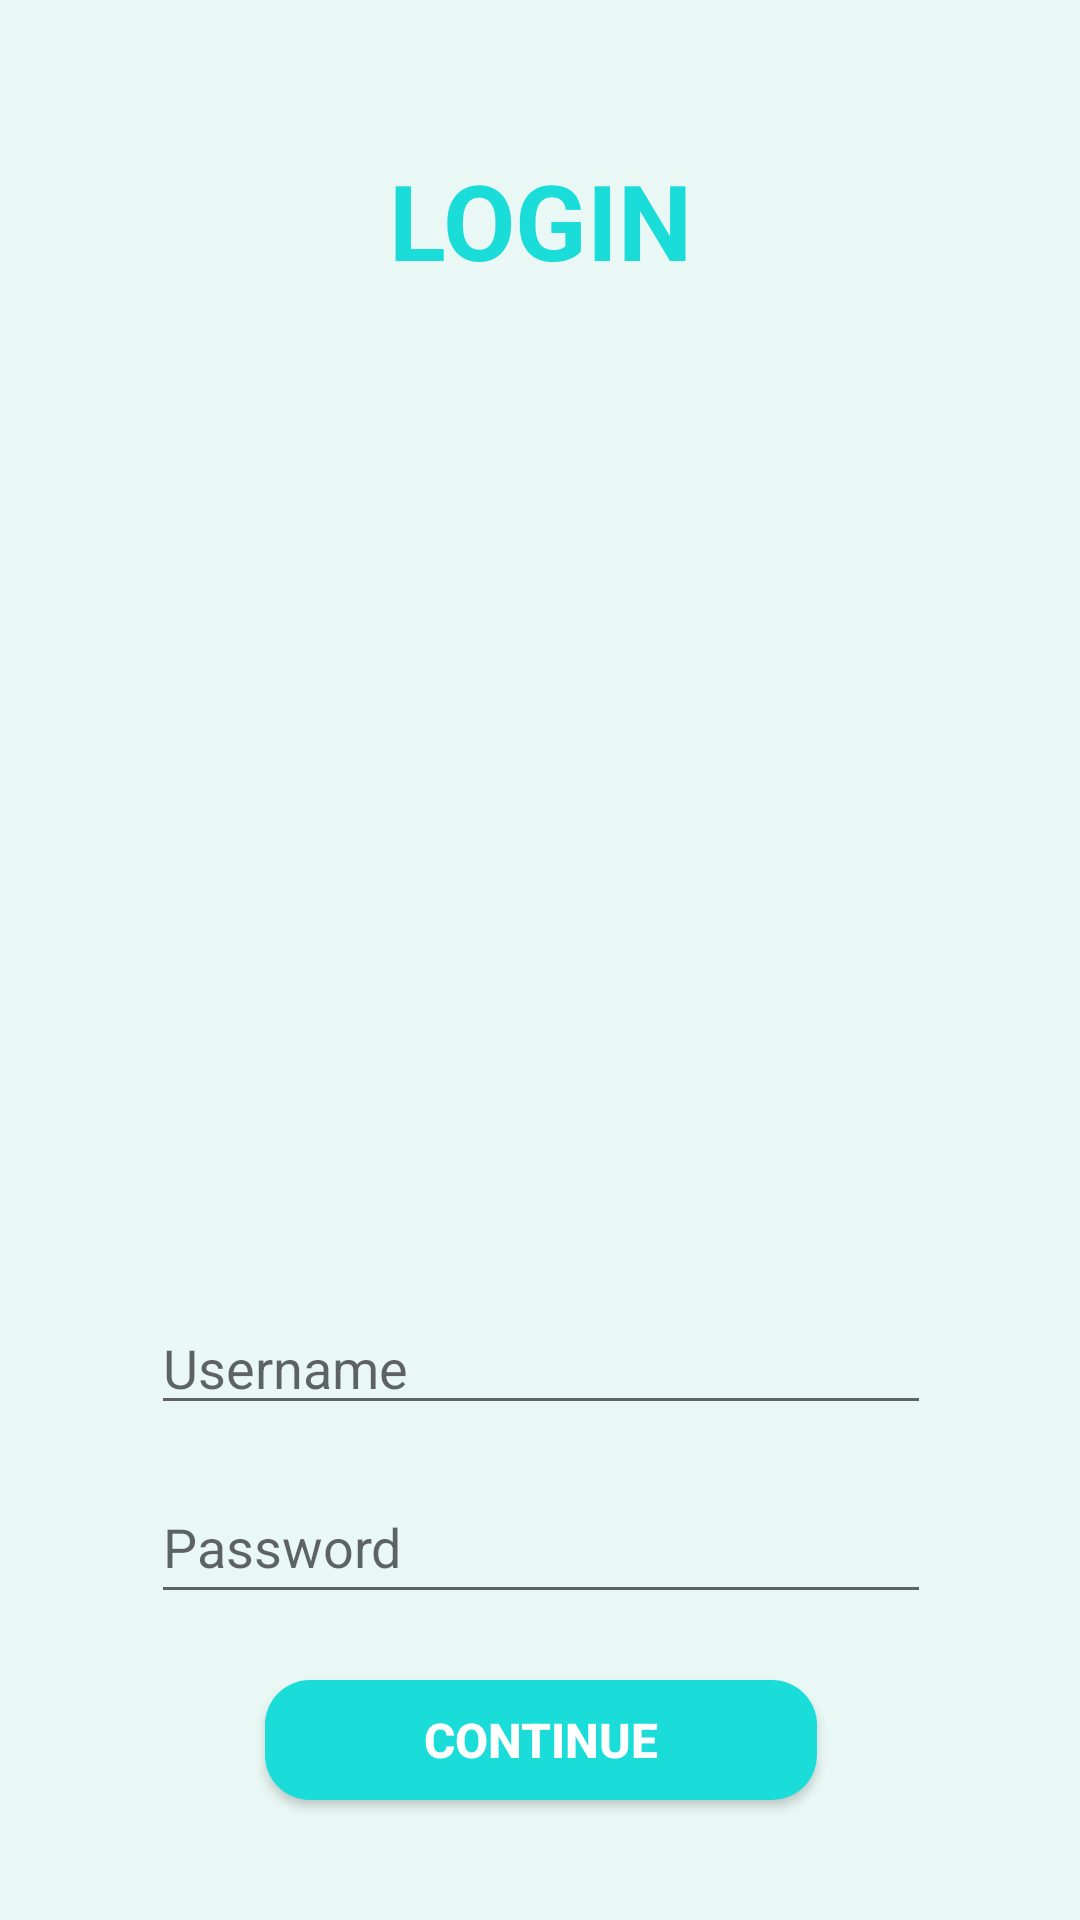

Here is an Android app screen rendered from its layout file. Give the layout XML and the strings, colors and styles it references.
<!-- AndroidManifest.xml: application theme Theme.MessQR -->
<!-- res/layout/activity_loginscreen.xml -->
<?xml version="1.0" encoding="utf-8"?>
<androidx.constraintlayout.widget.ConstraintLayout xmlns:android="http://schemas.android.com/apk/res/android"
    xmlns:app="http://schemas.android.com/apk/res-auto"
    xmlns:tools="http://schemas.android.com/tools"
    android:layout_width="match_parent"
    android:layout_height="match_parent"
    android:background="@color/dullCyan"
    tools:context=".LoginScreen">

    
    
    
    
    
    
    
    
    

    <ImageView
        android:id="@+id/imageView4"
        android:layout_width="291dp"
        android:layout_height="272dp"
        android:importantForAccessibility="no"
        android:layout_marginTop="45dp"
        app:layout_constraintEnd_toEndOf="@id/textView6"
        app:layout_constraintStart_toStartOf="@id/textView6"
        app:layout_constraintTop_toBottomOf="@id/textView6"
        app:srcCompat="@drawable/group_1"
        tools:layout_editor_absoluteX="120dp"
        tools:layout_editor_absoluteY="118dp" />

    <TextView
        android:id="@+id/textView6"
        android:layout_width="wrap_content"
        android:layout_height="wrap_content"
        android:layout_marginTop="50dp"
        android:background="@color/dullCyan"
        android:fontFamily="sans-serif"
        android:text="LOGIN"
        android:textColor="@color/Cyan"
        android:textSize="35dp"
        android:textStyle="bold"
        app:layout_constraintEnd_toEndOf="parent"
        app:layout_constraintStart_toStartOf="parent"
        app:layout_constraintTop_toTopOf="parent"
        tools:ignore="TextContrastCheck" />

    <Button
        android:id="@+id/button3"
        android:layout_width="184dp"
        android:layout_height="40dp"
        android:textSize="16dp"
        android:background="@drawable/shadow"
        android:layout_marginTop="83dp"
        android:layout_marginBottom="40dp"
        android:backgroundTint="@color/Cyan"
        android:text="CONTINUE"
        android:textColor="#ffffff"

        android:textStyle="bold"
        app:layout_constraintBottom_toBottomOf="parent"
        app:layout_constraintEnd_toEndOf="@id/editTextTextPassword2"
        app:layout_constraintStart_toStartOf="@id/editTextTextPassword2"
        tools:ignore="DuplicateSpeakableTextCheck,TextContrastCheck" />

    <EditText
        android:id="@+id/editTextTextPersonName"
        android:layout_width="260dp"
        android:layout_height="wrap_content"
        android:ems="10"
        android:hint="Username"
        android:inputType="textPersonName"
        android:layout_marginTop="20dp"
        app:layout_constraintTop_toBottomOf="@id/imageView4"
        app:layout_constraintEnd_toEndOf="@id/imageView4"
        app:layout_constraintStart_toStartOf="@id/imageView4"
        tools:ignore="TouchTargetSizeCheck,TextContrastCheck" />

    <EditText
        android:id="@+id/editTextTextPassword2"
        android:layout_width="260dp"
        android:layout_height="wrap_content"
        android:ems="10"
        android:hint="Password"
        android:inputType="textPassword"
        android:minHeight="48dp"
        android:layout_marginTop="15dp"
        app:layout_constraintEnd_toEndOf="@id/editTextTextPersonName"
        app:layout_constraintStart_toStartOf="@id/editTextTextPersonName"
        app:layout_constraintTop_toBottomOf="@id/editTextTextPersonName"
        tools:ignore="TextContrastCheck" />

</androidx.constraintlayout.widget.ConstraintLayout>
<!-- resources referenced by this layout -->
<resources>
  <color name="Cyan"> #1ADCD8</color>
  <color name="dullCyan"> #E9F8F5</color>
  <!-- drawable shadow (drawable) -->
  <?xml version="1.0" encoding="utf-8"?>
  <shape xmlns:android="http://schemas.android.com/apk/res/android"
      android:shape="rectangle">
      <solid android:color="@color/Cyan"/>
      <corners android:radius="15dp"/>
  
  </shape>
  <style name="Theme.MessQR" parent="Theme.MaterialComponents.DayNight.DarkActionBar">
          
          <item name="colorPrimary">@color/Cyan</item>
          <item name="colorPrimaryVariant">@color/purple_700</item>
          <item name="colorOnPrimary">@color/white</item>
          
          <item name="colorSecondary">@color/teal_200</item>
          <item name="colorSecondaryVariant">@color/teal_700</item>
          <item name="colorOnSecondary">@color/black</item>
          
          <item name="android:statusBarColor" tools:targetApi="l">?attr/colorPrimaryVariant</item>
          
      </style>
  <color name="purple_700">#FF3700B3</color>
  <color name="white">#FFFFFFFF</color>
  <color name="teal_200">#FF03DAC5</color>
  <color name="teal_700">#FF018786</color>
  <color name="black">#FF000000</color>
</resources>
